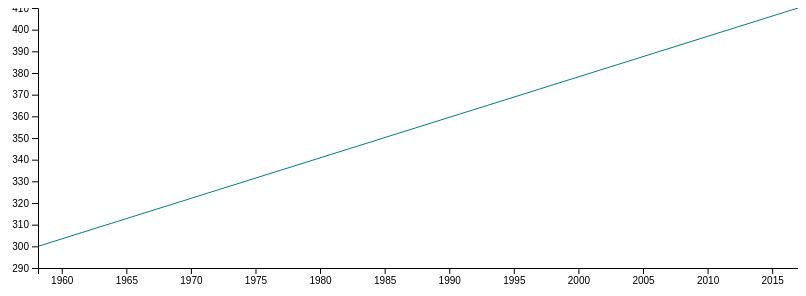
D3 v4 page, settled after 360 driven frames (6 s of simulated time); the page loaded 1 data file(s).



// load CSV (UNCOMMENT THE NEXT 2 LINES + THEIR CLOSING BRACKET ("}"; ~LINE 32!!!) TO USE, OR DELETE TO START FROM SCRATCH)
// d3.csv('../REPLACE-WITH-CSV-NAME.csv')
//   .then(function(data) {

//     WRITE D3 CODE HERE

// }); // close CSV function


      var w = 800;
			var h = 300;
			var padding = 40;

			var myDataset, xScale, yScale, xAxis, yAxis, myLine;

			// convert dates to strings
			var formatTime = d3.timeFormat("%Y");

			// convert CSV rows from strings to Date's and numbers
			var rowConverter = function(d) {
				return {
					date: new Date(+d.year, (+d.month - 1)),  //Make a new Date object for each year + month
					avgPpm: parseFloat(d.average)  //Convert from string to float
				};
			}

			// load in the data
			d3.csv("straight-line.csv", rowConverter, function(data) {

				var myDataset = data;
        console.log(myDataset);

				// print data to console as a table, to verify
				// console.table(myDataset, ["date", "avgPpm"]);

				// make scale functions
				xScale = d3.scaleTime()
							   .domain([
										d3.min(myDataset, function(d) { return d.date; }),
										d3.max(myDataset, function(d) { return d.date; })
								])
							   .range([padding, w]);
				yScale = d3.scaleLinear()
								.domain([
									d3.min(myDataset, function(d) { if (d.avgPpm >= 0) { return d.avgPpm; } }) - 10,
									d3.max(myDataset, function(d) { return d.avgPpm; })])
								.range([h - padding, 0]);

				// define axes
				xAxis = d3.axisBottom()
									.scale(xScale)
									.ticks(10)
									.tickFormat(formatTime);
				yAxis = d3.axisLeft()
									.scale(yScale)
									.ticks(10);

				// define line generators
				myLine = d3.line()
									 .x(function(d) { return xScale(d.date); })
									 .y(function(d) { return yScale(d.avgPpm); });

			  	// create SVG container
				var mySvg = d3.select("body")
											.append("svg")
											.attr("width", w)
											.attr("height", h);

				// create line!
				mySvg.append("path")
						 .datum(myDataset)
						 .attr("class", "line")
						 .attr("d", myLine);

				// create axes
				mySvg.append("g")
						 .attr("class", "axes")
						 .attr("transform", "translate(0," + (h - padding) + ")")
						 .call(xAxis);
				mySvg.append("g")
						 .attr("class", "axes")
						 .attr("transform", "translate(" + padding + ",0)")
						 .call(yAxis);

			});

    

### data: straight-line.csv
year, month, average
1958, 3, 300
2017, 1, 410